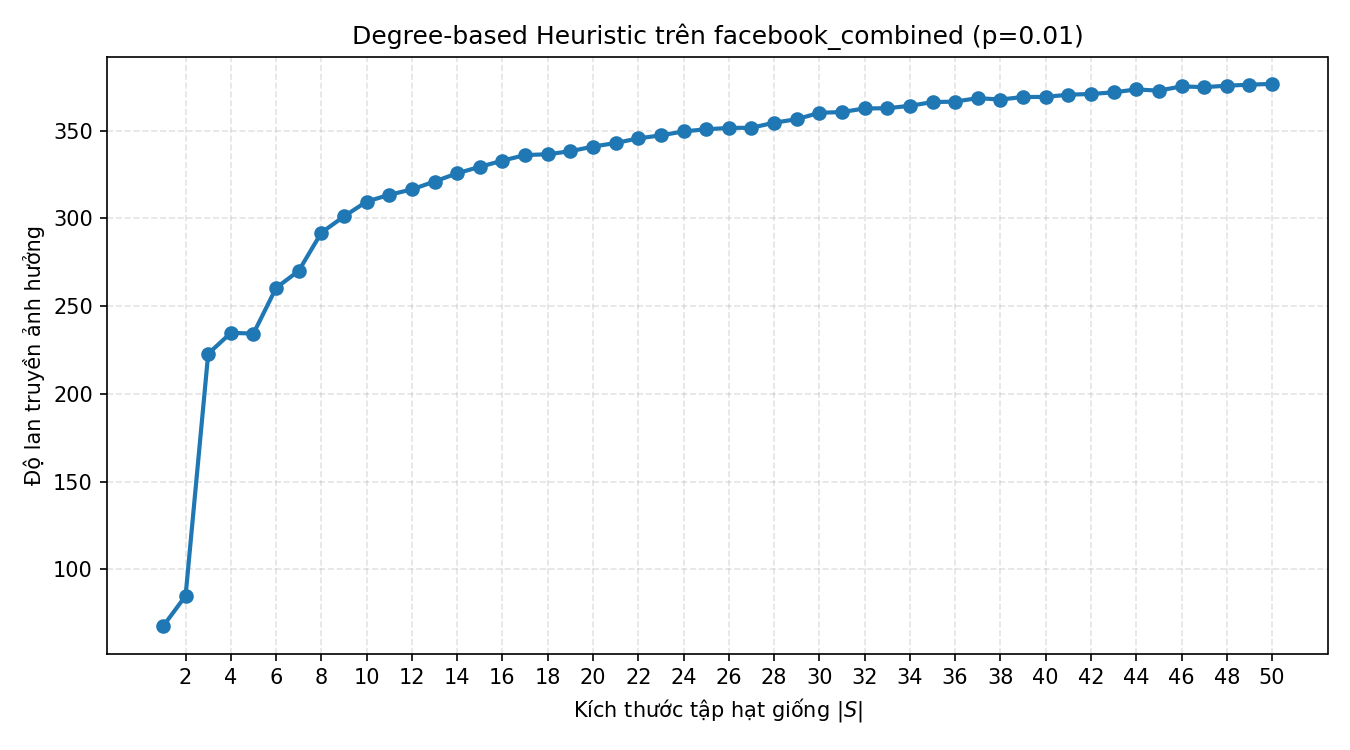

The table this chart was drawn from, first rows:
k, spread
1, 67.42
2, 84.83
3, 222.8
4, 234.7
5, 234.4
6, 260.3
7, 270.1
8, 291.8
9, 301.1
10, 309.5
11, 313.4
12, 316.5
13, 321
14, 325.7
15, 329.3
16, 332.9
17, 336.1
18, 336.5
19, 338.2
20, 340.9
21, 342.9
22, 345.6
23, 347.3
24, 349.5
25, 350.7
26, 351.5
27, 351.6
28, 354.5
29, 356.5
30, 360.1
31, 360.6
32, 362.6
33, 362.7
34, 364.1
35, 366.2
36, 366.5
37, 368.5
38, 367.7
39, 369.1
40, 369.2
41, 370.5
42, 370.8
43, 371.8
44, 373.5
45, 372.8
46, 375.2
47, 374.8
48, 375.6
49, 376.2
50, 376.6
